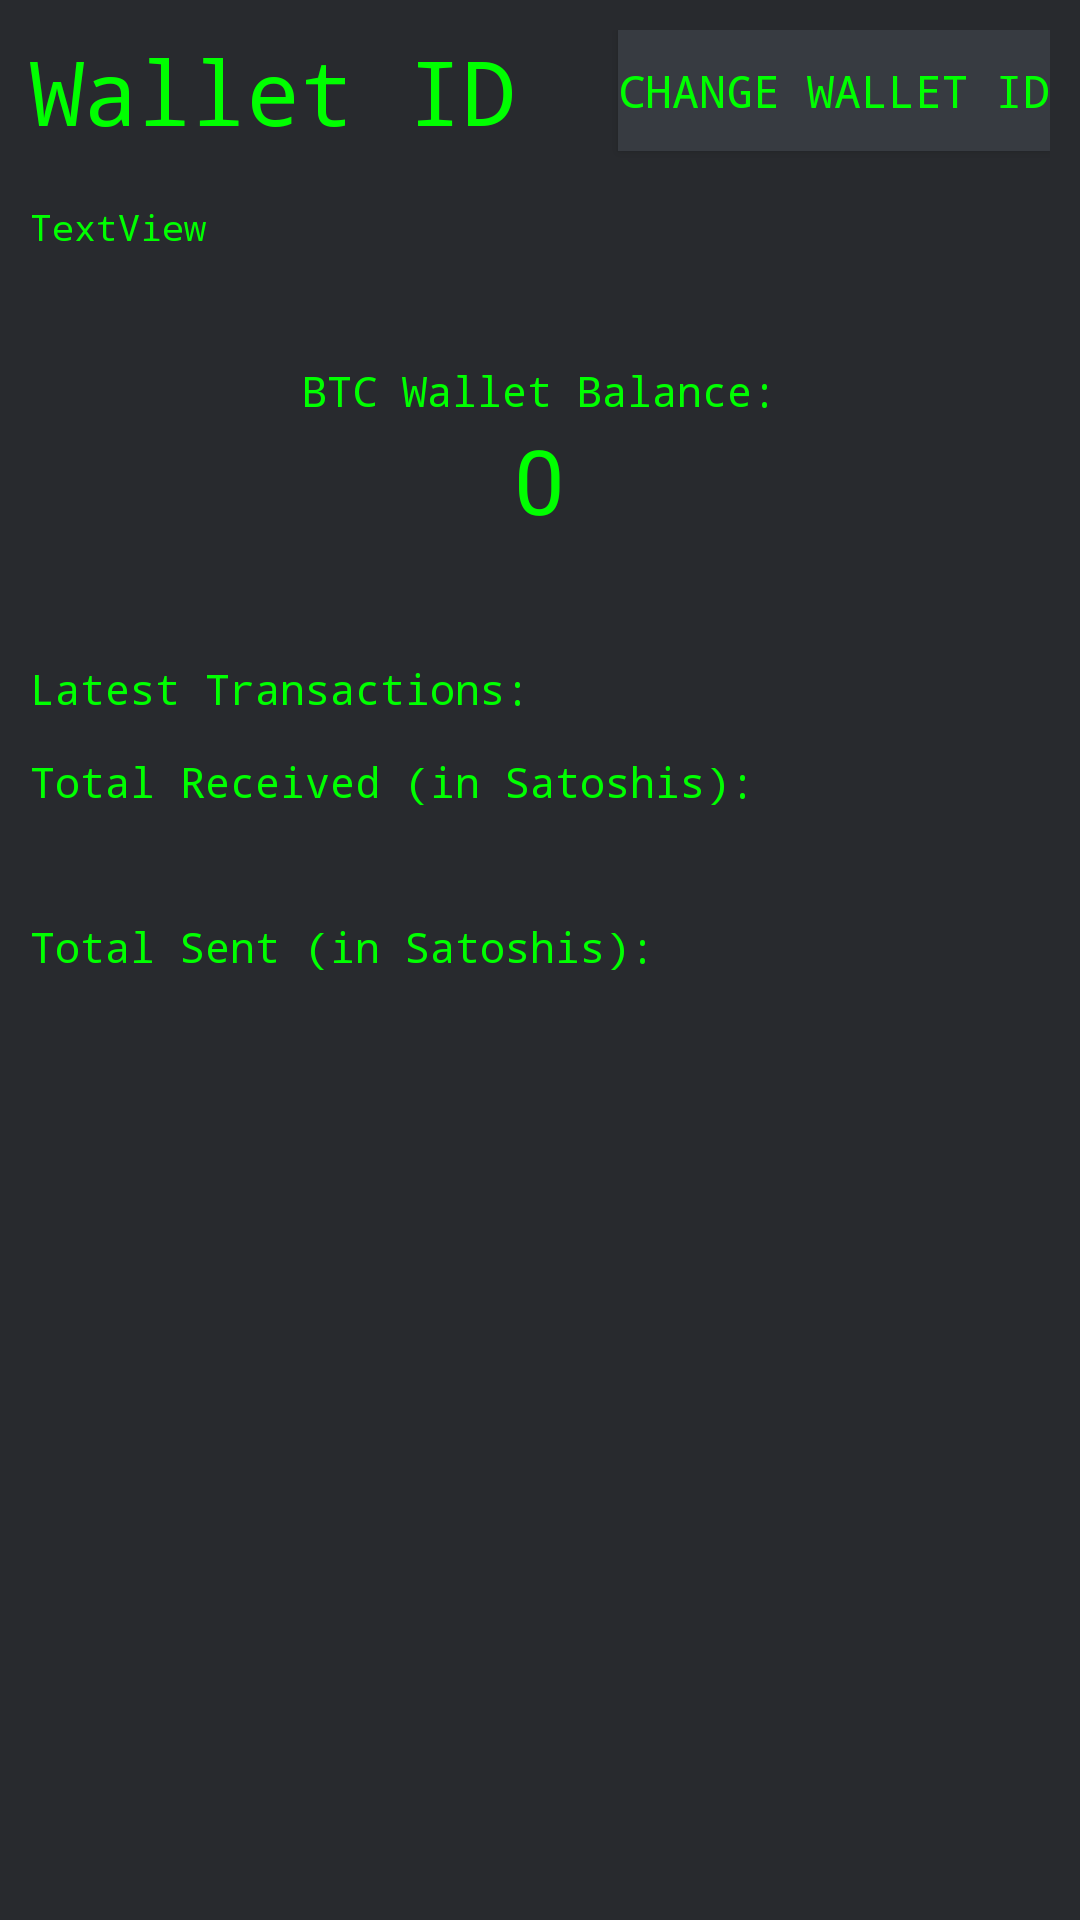

Write the Android layout XML for this screen, with the resource values it uses.
<!-- AndroidManifest.xml: application theme AppTheme -->
<!-- res/layout/activity_wallet.xml -->
<?xml version="1.0" encoding="utf-8"?>
<RelativeLayout xmlns:android="http://schemas.android.com/apk/res/android"
    xmlns:app="http://schemas.android.com/apk/res-auto"
    xmlns:tools="http://schemas.android.com/tools"
    android:layout_width="match_parent"
    android:layout_height="match_parent"
    android:background="#282A2E"
    android:padding="10dp"
    tools:context="com.example.cryptocoins.WalletActivity">


    <TextView
        android:id="@+id/textView"
        android:layout_width="wrap_content"
        android:layout_height="wrap_content"
        android:layout_alignParentLeft="true"
        android:layout_alignParentStart="true"
        android:layout_alignParentTop="true"
        android:text="Wallet ID"
        android:fontFamily="monospace"
        android:textSize="30dp"
        android:textColor="#00FF00" />

    <TextView
        android:id="@+id/wid"
        android:layout_width="wrap_content"
        android:layout_height="wrap_content"
        android:layout_alignParentLeft="true"
        android:layout_alignParentStart="true"
        android:layout_below="@+id/textView"
        android:layout_marginTop="17dp"
        android:text="TextView"
        android:fontFamily="monospace"
        android:textColor="#00FF00"
        android:textSize="12sp" />

    <Button
        android:id="@+id/change"
        android:layout_width="wrap_content"
        android:layout_height="wrap_content"
        android:layout_above="@+id/wid"
        android:layout_alignParentEnd="true"
        android:layout_alignParentRight="true"
        android:text="Change Wallet ID"
        android:fontFamily="monospace"
        android:textSize="15dp"
        android:background="#373B41"
        android:textColor="#00ff00" />

    <TextView
        android:id="@+id/textView4"
        android:layout_width="wrap_content"
        android:layout_height="wrap_content"
        android:layout_alignParentEnd="true"
        android:layout_alignParentRight="true"
        android:layout_below="@+id/change"
        android:textColor="#00ff00" />

    <TextView
        android:id="@+id/textView5"
        android:layout_width="wrap_content"
        android:layout_height="wrap_content"
        android:layout_below="@+id/wid"
        android:layout_centerHorizontal="true"
        android:layout_marginTop="37dp"
        android:text="BTC Wallet Balance:"
        android:fontFamily="monospace"
        android:textColor="#00ff00" />

    <TextView
        android:id="@+id/received"
        android:layout_width="wrap_content"
        android:layout_height="wrap_content"
        android:layout_alignParentLeft="true"
        android:layout_alignParentStart="true"
        android:layout_below="@+id/textView8"
        android:textColor="#00ff00" />

    <TextView
        android:id="@+id/sent"
        android:layout_width="wrap_content"
        android:layout_height="wrap_content"
        android:layout_alignParentLeft="true"
        android:layout_alignParentStart="true"
        android:layout_below="@+id/textView9"
        android:textColor="#00ff00" />

    <TextView
        android:id="@+id/textView6"
        android:layout_width="wrap_content"
        android:layout_height="wrap_content"
        android:text="Latest Transactions:"
        android:fontFamily="monospace"
        android:textColor="#00ff00"
        android:layout_marginTop="40dp"
        android:layout_below="@+id/balance"
        android:layout_alignParentLeft="true"
        android:layout_alignParentStart="true" />

    <TextView
        android:id="@+id/balance"
        android:layout_width="wrap_content"
        android:layout_height="wrap_content"
        android:text="0"
        android:textColor="#00ff00"
        android:textSize="30sp"
        android:layout_below="@+id/textView5"
        android:layout_centerHorizontal="true" />

    <TextView
        android:id="@+id/textView8"
        android:layout_width="wrap_content"
        android:layout_height="wrap_content"
        android:layout_alignParentLeft="true"
        android:layout_alignParentStart="true"
        android:layout_below="@+id/textView6"
        android:layout_marginTop="12dp"
        android:text="Total Received (in Satoshis):"
        android:fontFamily="monospace"
        android:textColor="#00ff00" />

    <TextView
        android:id="@+id/textView9"
        android:layout_width="wrap_content"
        android:layout_height="wrap_content"
        android:layout_alignParentLeft="true"
        android:layout_alignParentStart="true"
        android:layout_below="@+id/textView8"
        android:layout_marginTop="36dp"
        android:text="Total Sent (in Satoshis):"
        android:fontFamily="monospace"
        android:textColor="#00ff00" />

</RelativeLayout>
<!-- resources referenced by this layout -->
<resources>
  <style name="AppTheme" parent="Theme.AppCompat.Light.DarkActionBar">
          
          <item name="colorPrimary">#373B41</item> //Action Bar Background color
          <item name="colorPrimaryDark">#373B41</item> //Bar that shows battery, time, etc
          <item name="colorAccent">#06F000</item> //text accent
      </style>
</resources>
